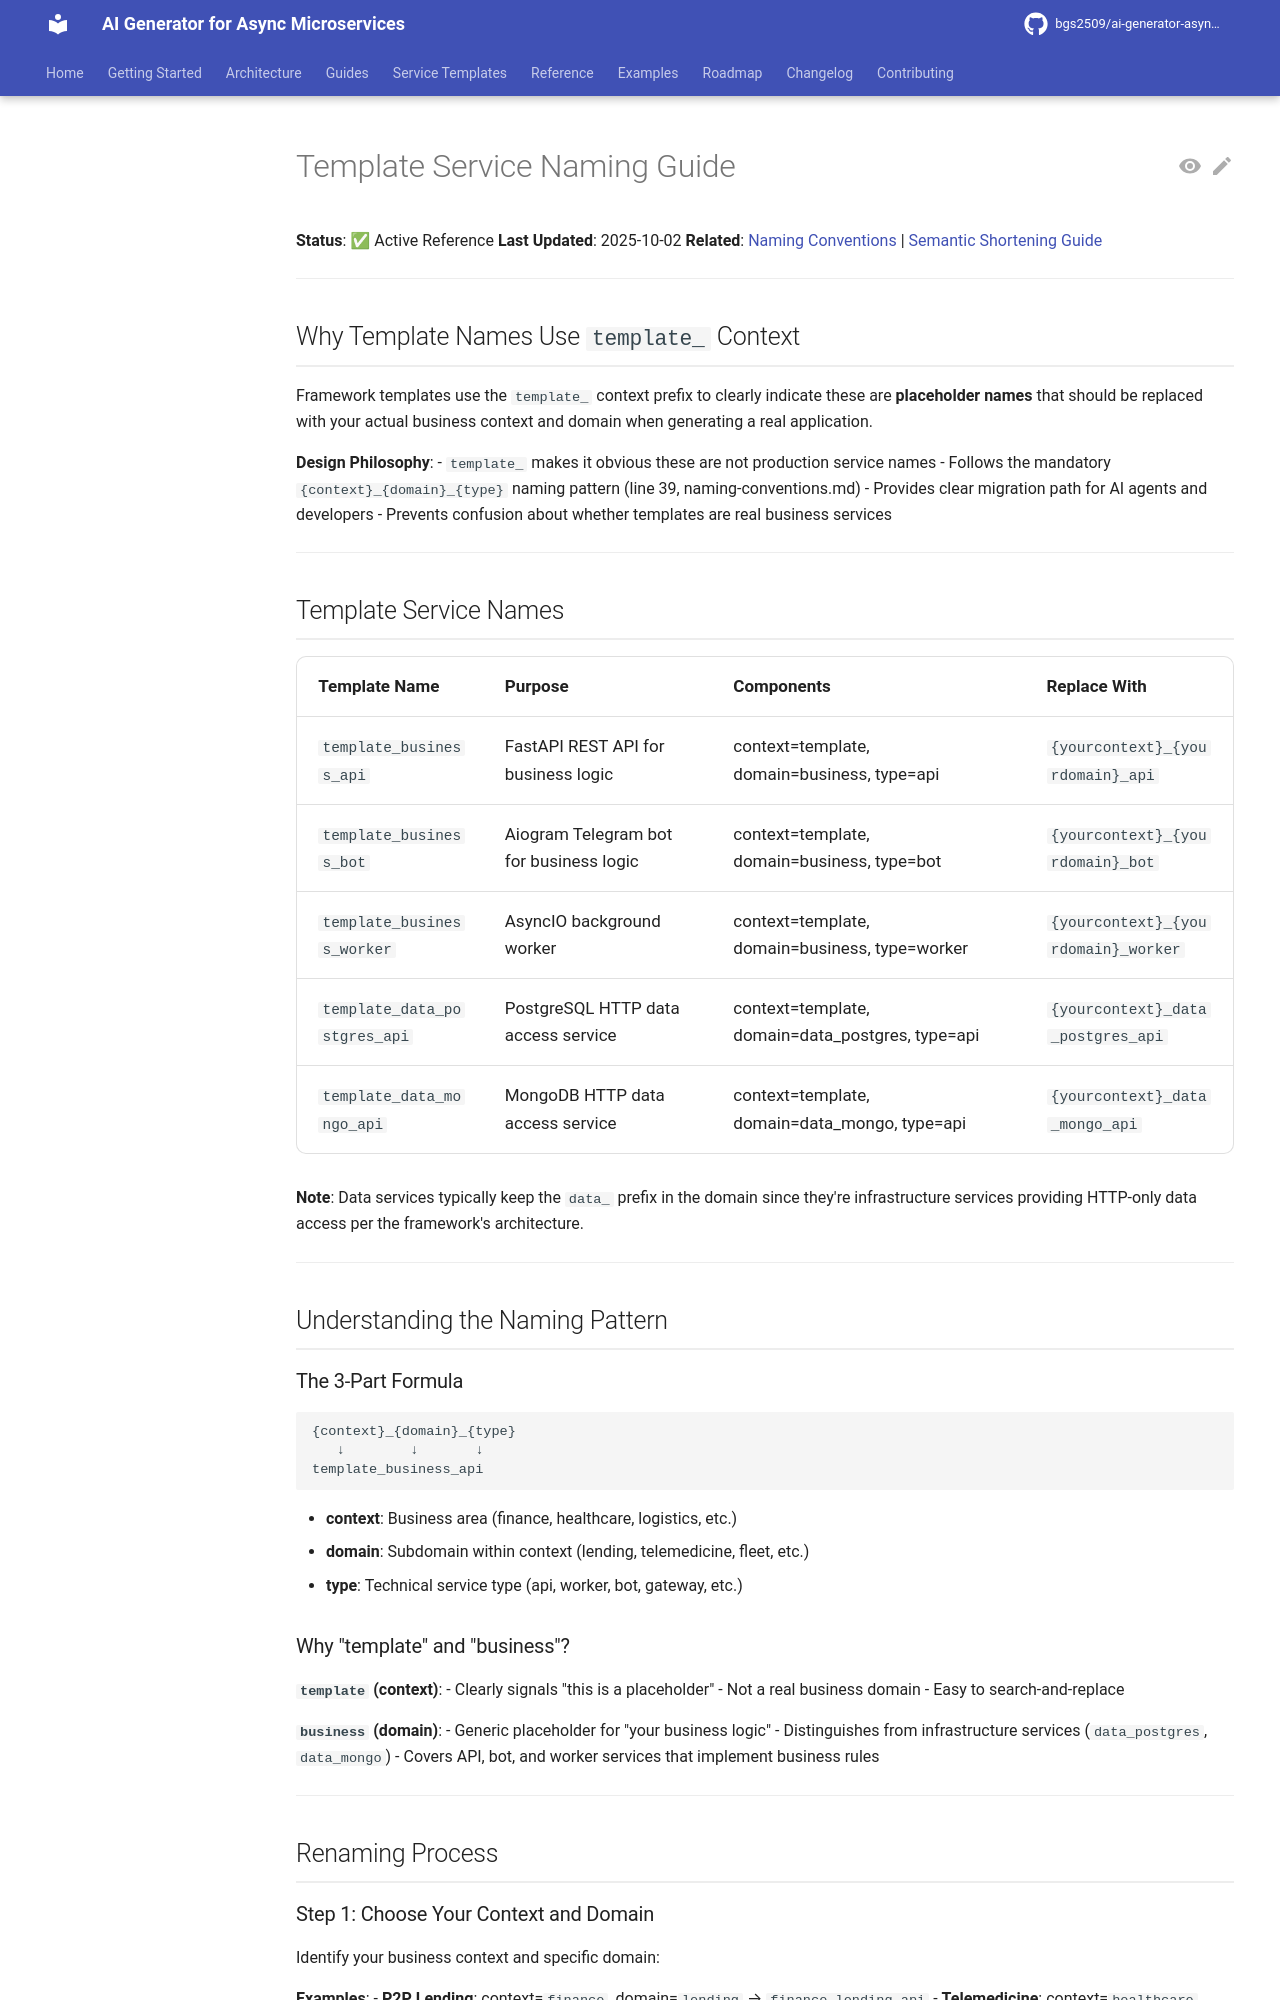

repository: bgs2509/ai-generator-asyncmicroservices · page: guides/template-naming-guide/index.html · generator: mkdocs

# Template Service Naming Guide

**Status**: ✅ Active Reference
**Last Updated**: 2025-10-02
**Related**: [Naming Conventions](../atomic/architecture/naming/README.md) | [Semantic Shortening Guide](semantic-shortening-guide.md)

---

## Why Template Names Use `template_` Context

Framework templates use the `template_` context prefix to clearly indicate these are **placeholder names** that should be replaced with your actual business context and domain when generating a real application.

**Design Philosophy**:
- `template_` makes it obvious these are not production service names
- Follows the mandatory `{context}_{domain}_{type}` naming pattern (line 39, naming-conventions.md)
- Provides clear migration path for AI agents and developers
- Prevents confusion about whether templates are real business services

---

## Template Service Names

| Template Name | Purpose | Components | Replace With |
|---------------|---------|------------|--------------|
| `template_business_api` | FastAPI REST API for business logic | context=template, domain=business, type=api | `{yourcontext}_{yourdomain}_api` |
| `template_business_bot` | Aiogram Telegram bot for business logic | context=template, domain=business, type=bot | `{yourcontext}_{yourdomain}_bot` |
| `template_business_worker` | AsyncIO background worker | context=template, domain=business, type=worker | `{yourcontext}_{yourdomain}_worker` |
| `template_data_postgres_api` | PostgreSQL HTTP data access service | context=template, domain=data_postgres, type=api | `{yourcontext}_data_postgres_api` |
| `template_data_mongo_api` | MongoDB HTTP data access service | context=template, domain=data_mongo, type=api | `{yourcontext}_data_mongo_api` |

**Note**: Data services typically keep the `data_` prefix in the domain since they're infrastructure services providing HTTP-only data access per the framework's architecture.

---

## Understanding the Naming Pattern

### The 3-Part Formula

```
{context}_{domain}_{type}
   ↓        ↓       ↓
template_business_api
```

- **context**: Business area (finance, healthcare, logistics, etc.)
- **domain**: Subdomain within context (lending, telemedicine, fleet, etc.)
- **type**: Technical service type (api, worker, bot, gateway, etc.)

### Why "template" and "business"?

**`template` (context)**:
- Clearly signals "this is a placeholder"
- Not a real business domain
- Easy to search-and-replace

**`business` (domain)**:
- Generic placeholder for "your business logic"
- Distinguishes from infrastructure services (`data_postgres`, `data_mongo`)
- Covers API, bot, and worker services that implement business rules

---

## Renaming Process
